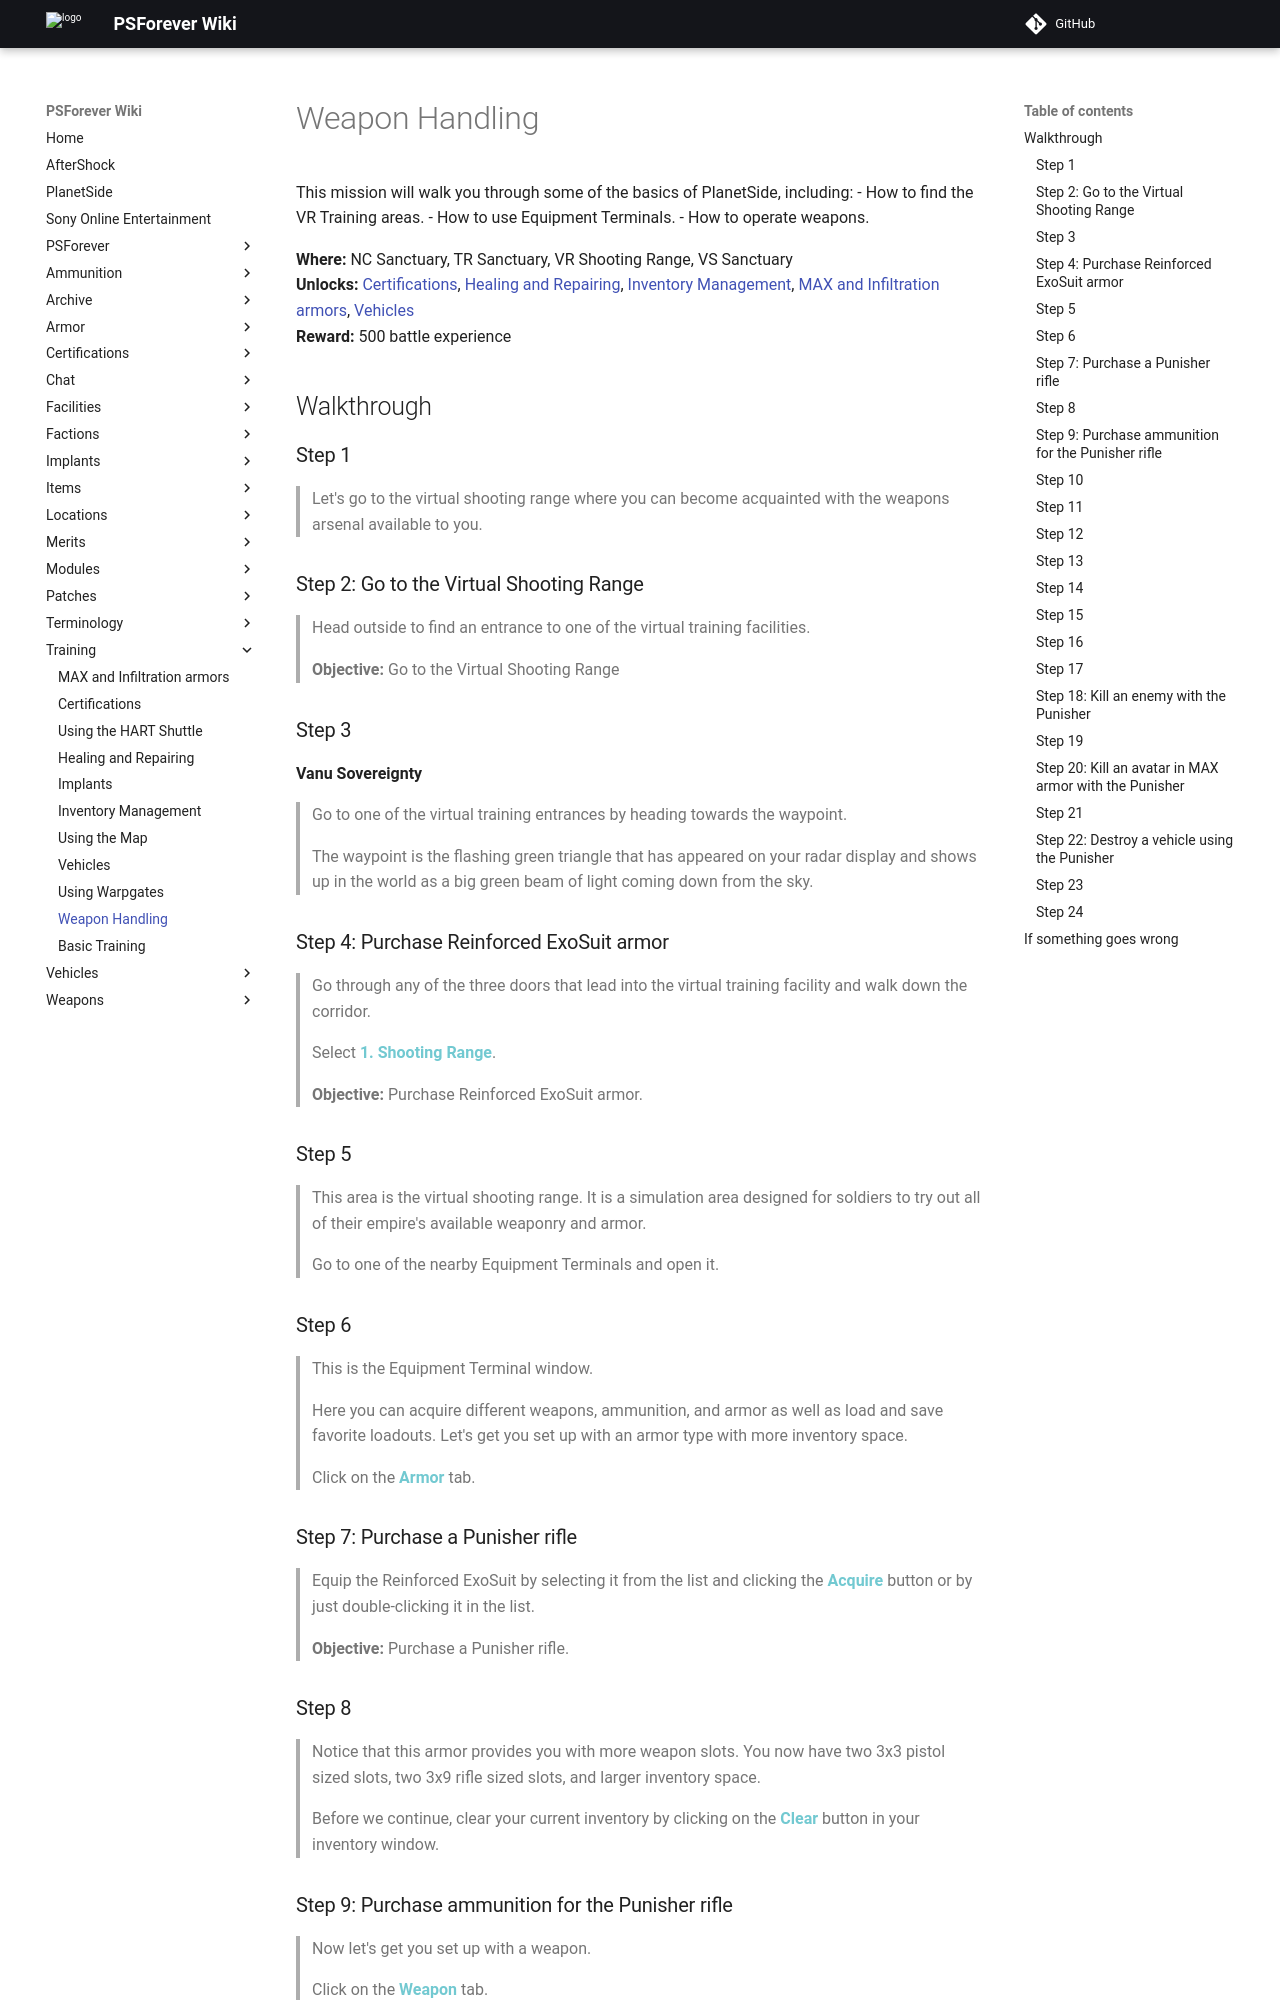

repository: psforever/wiki · page: training/training_weapons01/index.html · generator: mkdocs

# Weapon Handling

This mission will walk you through some of the basics of PlanetSide, including:
  - How to find the VR Training areas.
  - How to use Equipment Terminals.
  - How to operate weapons.

**Where:** NC Sanctuary, TR Sanctuary, VR Shooting Range, VS Sanctuary  
**Unlocks:** [Certifications](training_certifications.md), [Healing and Repairing](training_healing.md), [Inventory Management](training_inventory.md), [MAX and Infiltration armors](training_armors.md), [Vehicles](training_vehicles.md)  
**Reward:** 500 battle experience

## Walkthrough

### Step 1

> Let's go to the virtual shooting range where you can become acquainted with the weapons arsenal available to you.

### Step 2: Go to the Virtual Shooting Range

> Head outside to find an entrance to one of the virtual training facilities.

> **Objective:** Go to the Virtual Shooting Range

### Step 3

**Vanu Sovereignty**

> Go to one of the virtual training entrances by heading towards the waypoint.
>
> The waypoint is the flashing green triangle that has appeared on your radar display and shows up in the world as a big green beam of light coming down from the sky.

### Step 4: Purchase Reinforced ExoSuit armor

> Go through any of the three doors that lead into the virtual training facility and walk down the corridor.

> Select <span style="color:#72C9D1">**1. Shooting Range**</span>.

> **Objective:** Purchase Reinforced ExoSuit armor.

### Step 5

> This area is the virtual shooting range.  It is a simulation area designed for soldiers to try out all of their empire's available weaponry and armor.
>
> Go to one of the nearby Equipment Terminals and open it.

### Step 6

> This is the Equipment Terminal window.
>
> Here you can acquire different weapons, ammunition, and armor as well as load and save favorite loadouts.  Let's get you set up with an armor type with more inventory space.
>
> Click on the <span style="color:#72C9D1">**Armor**</span> tab.

### Step 7: Purchase a Punisher rifle

> Equip the Reinforced ExoSuit by selecting it from the list and clicking the <span style="color:#72C9D1">**Acquire**</span> button or by just double-clicking it in the list.

> **Objective:** Purchase a Punisher rifle.

### Step 8

> Notice that this armor provides you with more weapon slots.  You now have two 3x3 pistol sized slots, two 3x9 rifle sized slots, and larger inventory space. 
>
> Before we continue, clear your current inventory by clicking on the <span style="color:#72C9D1">**Clear**</span> button in your inventory window.
